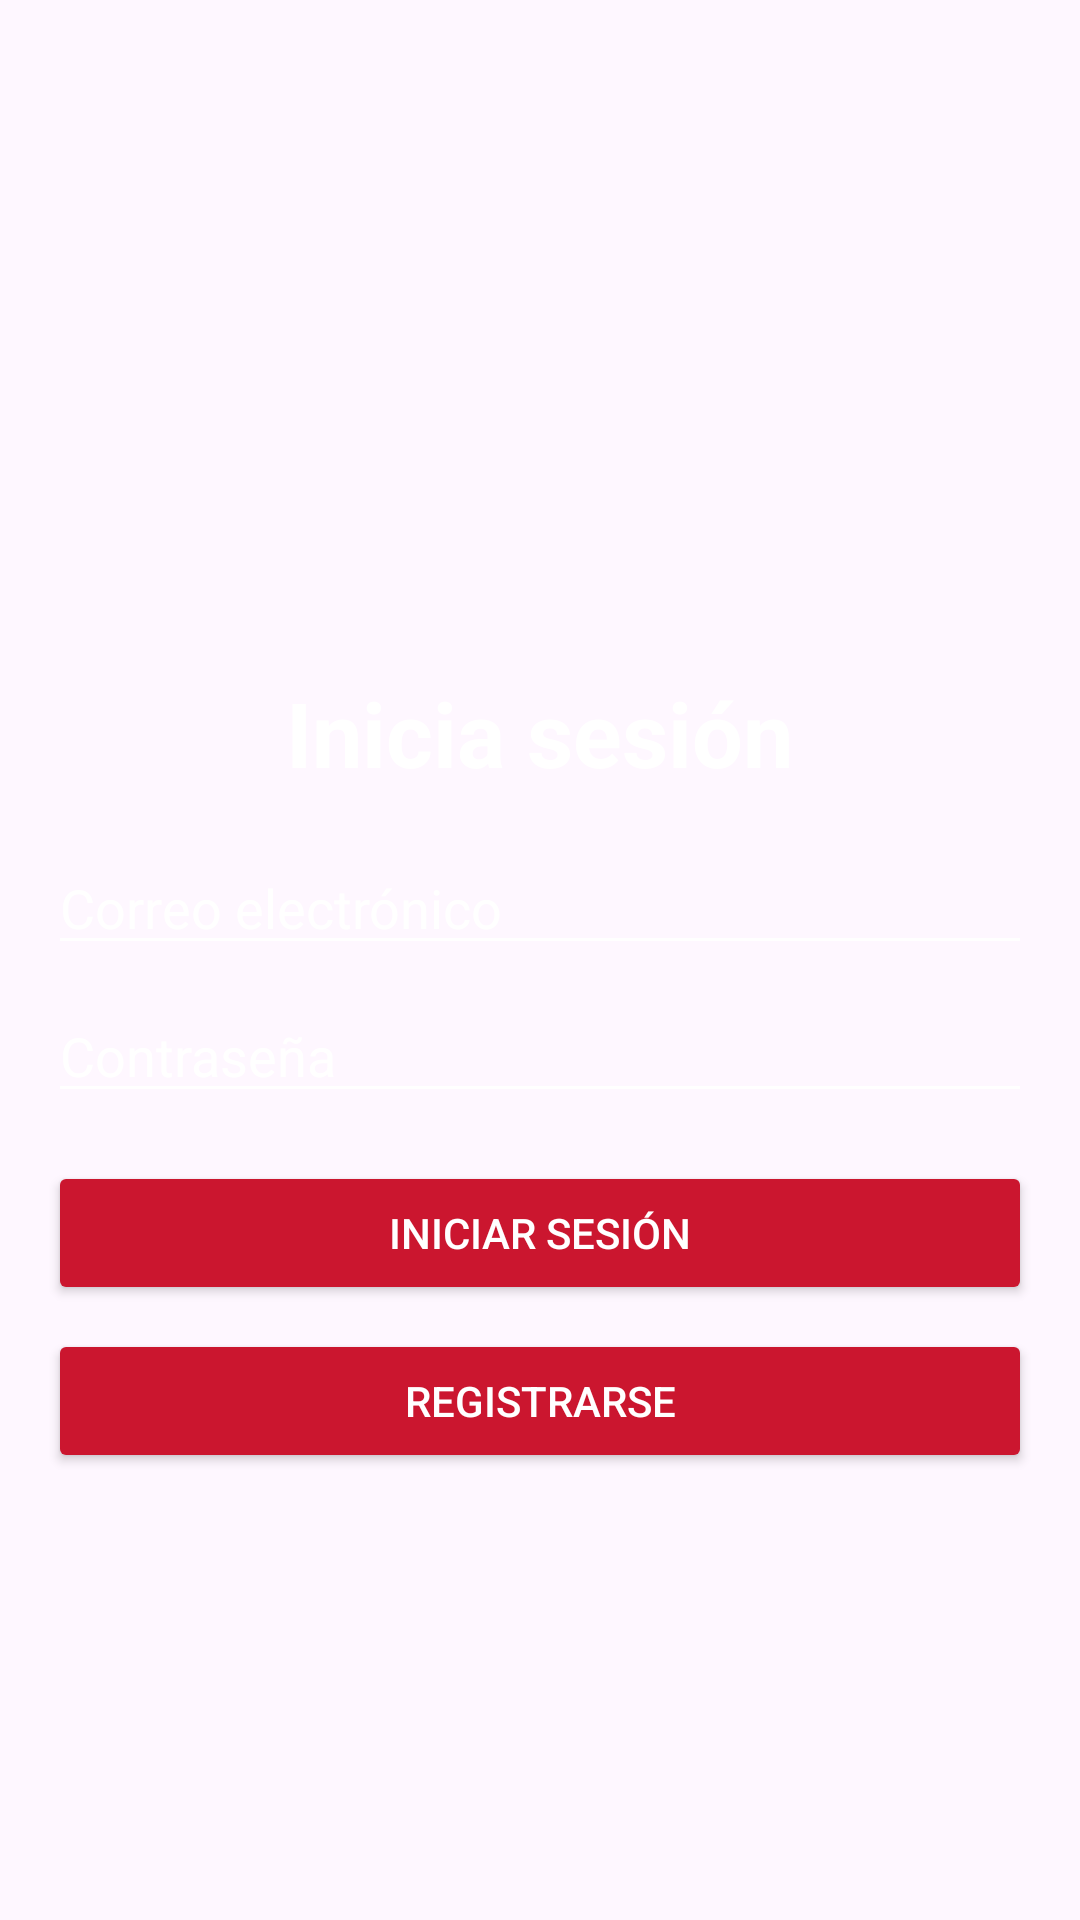

Write the Android layout XML for this screen, with the resource values it uses.
<!-- AndroidManifest.xml: application theme Theme.Eva3 -->
<!-- res/layout/activity_login.xml -->
<LinearLayout
    xmlns:android="http://schemas.android.com/apk/res/android"
    android:layout_width="match_parent"
    android:layout_height="match_parent"
    android:orientation="vertical"
    android:padding="16dp"
    android:background="@drawable/fondo">


    
    <ImageView
        android:id="@+id/loginImage"
        android:layout_width="match_parent"
        android:layout_height="200dp"
        android:src="@drawable/logo"
        android:contentDescription="Login Image" />

    
    <TextView
        android:id="@+id/loginText"
        android:layout_width="wrap_content"
        android:layout_height="wrap_content"
        android:layout_marginTop="8dp"
        android:layout_gravity="center"
        android:text="Inicia sesión"
        android:textSize="30sp"
        android:textStyle="bold"
        android:textColor="@color/white"/>

    
    <EditText
        android:id="@+id/emailEditText"
        android:layout_width="match_parent"
        android:layout_height="wrap_content"
        android:hint="Correo electrónico"
        android:inputType="textEmailAddress"
        android:layout_marginTop="16dp"
        android:textColor="@color/white"
        android:textColorHint="@color/white"
        android:backgroundTint="@color/white" />

    
    <EditText
        android:id="@+id/passwordEditText"
        android:layout_width="match_parent"
        android:layout_height="wrap_content"
        android:hint="Contraseña"
        android:inputType="textPassword"
        android:layout_marginTop="8dp"
        android:textColor="@color/white"
        android:textColorHint="@color/white"
        android:backgroundTint="@color/white" />


    
    <Button
        android:id="@+id/loginButton"
        android:layout_width="match_parent"
        android:layout_height="wrap_content"
        android:text="Iniciar Sesión"
        android:layout_marginTop="16dp"
        android:backgroundTint="@color/rojo"
        android:textColor="@color/white" />

    
    <Button
        android:id="@+id/registerButton"
        android:layout_width="match_parent"
        android:layout_height="wrap_content"
        android:text="Registrarse"
        android:layout_marginTop="8dp"
        android:backgroundTint="@color/rojo"
        android:textColor="@color/white" />


</LinearLayout>
<!-- resources referenced by this layout -->
<resources>
  <color name="rojo">#cb162f</color>
  <color name="white">#FFFFFFFF</color>
  <style name="Theme.Eva3" parent="Base.Theme.Eva3" />
  <style name="Base.Theme.Eva3" parent="Theme.Material3.DayNight.NoActionBar">
          
          
      </style>
</resources>
